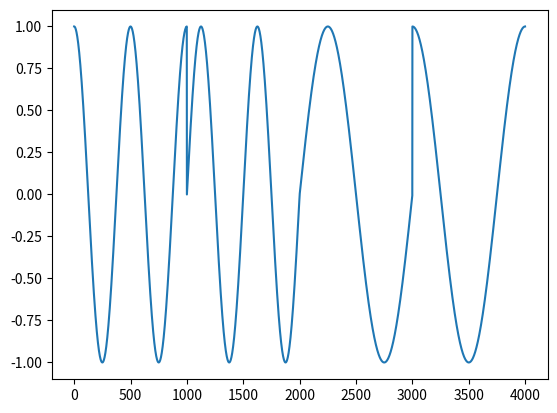
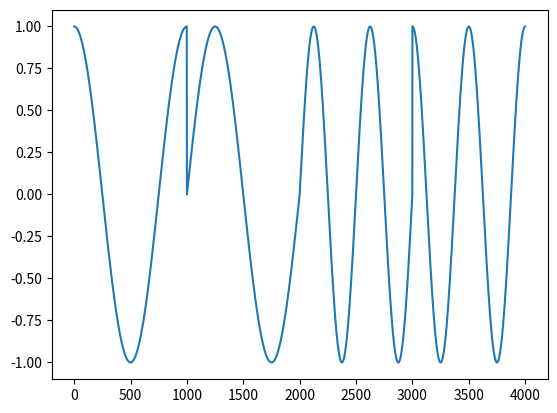
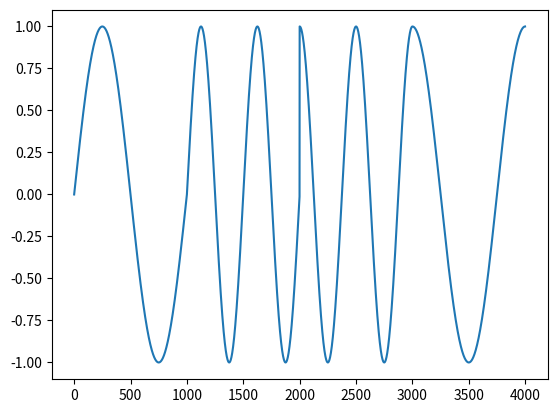

The script that saved these images, in order:
import matplotlib.pyplot as plt
import numpy as np

Fs = float(1000)
f = 1
x = (np.arange(Fs))/Fs
x_p = (np.arange(Fs*4))/Fs


sig_M = [ np.sin(2*np.pi*f * i) for i in x]
sig_O = [ np.sin(2*np.pi*(f*2) * i) for i in x]
sig_A = [ np.cos(2*np.pi*f * i) for i in x]
sig_L = [ np.cos(2*np.pi*(f*2) * i) for i in x]

codigos = {'M':sig_M, 'O':sig_O, 'A':sig_A, 'L':sig_L}

def codifica( palavra ):
    buf = []
    for letra in palavra:
        if letra in codigos:
            buf = np.concatenate((buf,codigos[letra]))
        else:
            print('[ERRO]: A letra '+letra+' nao faz parte do codigo!')
            return
    return buf


t1 = codifica('LOMA')
t2 = codifica('AMOL')
t3 = codifica('MOLA')

plt.figure()
plt.plot(t1)
plt.figure()
plt.plot(t2)
plt.figure()
plt.plot(t3)
plt.show()

t4 = codifica('FOLA')
